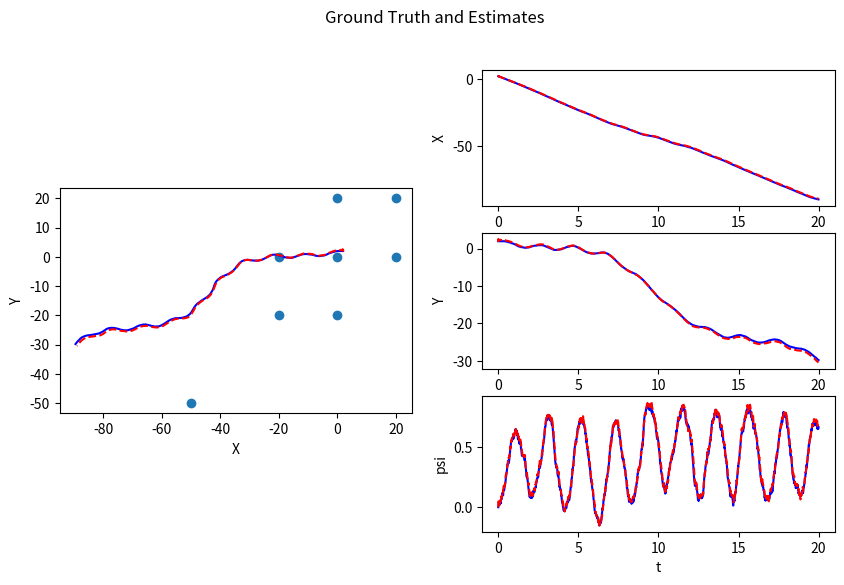
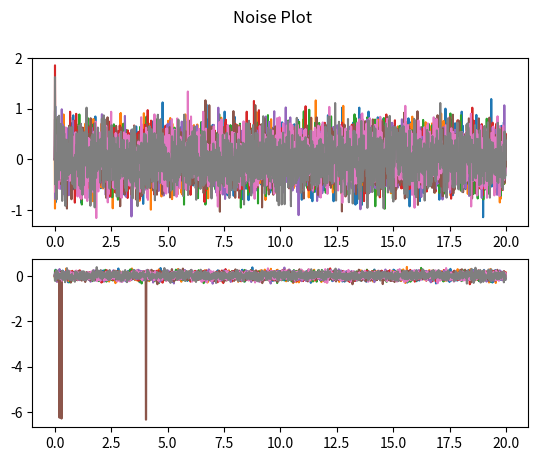

The script that saved these images, in order:
import numpy as np

class EKF_SLAM():
    def __init__(self, init_mu, init_P, dt, W, V, n):
        """Initialize EKF SLAM

        Create and initialize an EKF SLAM to estimate the robot's pose and
        the location of map features

        Args:
            init_mu: A numpy array of size (3+2*n, ). Initial guess of the mean 
            of state. 
            init_P: A numpy array of size (3+2*n, 3+2*n). Initial guess of 
            the covariance of state.
            dt: A double. The time step.
            W: A numpy array of size (3+2*n, 3+2*n). Process noise
            V: A numpy array of size (2*n, 2*n). Observation noise
            n: A int. Number of map features
            

        Returns:
            An EKF SLAM object.
        """
        self.mu = init_mu  # initial guess of state mean
        self.P = init_P  # initial guess of state covariance
        self.dt = dt  # time step
        self.W = W  # process noise 
        self.V = V  # observation noise
        self.n = n  # number of map features


    def _f(self, x, u):
        """Non-linear dynamic function.

        Compute the state at next time step according to the nonlinear dynamics f.

        Args:
            x: A numpy array of size (3+2*n, ). State at current time step.
            u: A numpy array of size (3, ). The control input [\dot{x}, \dot{y}, \dot{\psi}]

        Returns:
            x_next: A numpy array of size (3+2*n, ). The state at next time step
        """
        x_next = x
        # x_next = x
        x_next[0] = x[0] + self.dt*(u[0]*np.cos(x[2])-u[1]*np.sin(x[2]))
        x_next[1] = x[1] + self.dt*(u[0]*np.sin(x[2])+u[1]*np.cos(x[2]))
        x_next[2] = self._wrap_to_pi(x[2] + self.dt*u[2])
        # x_next[2] = x[2] + self.dt*u[2]

        # for i in range(3,2*self.n):
        #     x_next[i+3] = x[i+3]

        # x_next += self.W[0:3+2*self.n][0]    

        return x_next


    def _h(self, x):
        """Non-linear measurement function.

        Compute the sensor measurement according to the nonlinear function h.

        Args:
            x: A numpy array of size (3+2*n, ). State at current time step.

        Returns:
            y: A numpy array of size (2*n, ). The sensor measurement.
        """
        y = np.zeros((2*self.n))
        for i in range(0,self.n):
            y[i] = np.sqrt((x[2*i+3]-x[0])**2 + (x[2*i+4]-x[1])**2)
            y[self.n+i] = self._wrap_to_pi(np.arctan2(x[2*i+4]-x[1],x[2*i+3]-x[0]) - x[2])
        
        # y += self.V[0:2*self.n][0]    

        return y


    def _compute_F(self, u):
        """Compute Jacobian of f
        
        You will use self.mu in this function.

        Args:
            u: A numpy array of size (3, ). The control input [\dot{x}, \dot{y}, \dot{\psi}]

        Returns:
            F: A numpy array of size (3+2*n, 3+2*n). The jacobian of f evaluated at x_k.
        """
        F = np.eye(3+2*self.n)
        F[0][2] = -self.dt*(np.sin(self.mu[2])*u[0] + np.cos(self.mu[2])*u[1])
        F[1][2] = self.dt*(np.cos(self.mu[2])*u[0] - np.sin(self.mu[2])*u[1])

        return F


    def _compute_H(self):
        """Compute Jacobian of h
        
        You will use self.mu in this function.

        Args:

        Returns:
            H: A numpy array of size (2*n, 3+2*n). The jacobian of h evaluated at x_k.
        """
        H = np.zeros((2*self.n,3+2*self.n))
        for i in range(0,self.n):


            # ************** distance sensor ************** #
            # Left upper quad
            H[i][0] = (self.mu[0] - self.mu[2*i+3])/ \
                np.sqrt(((self.mu[2*i+3] - self.mu[0])**2 + (self.mu[2*i+4] - self.mu[1])**2))
            H[i][1] = (self.mu[1] - self.mu[2*i+4])/ \
                np.sqrt(((self.mu[2*i+3] - self.mu[0])**2 + (self.mu[2*i+4] - self.mu[1])**2))

            # Right upper quad
            H[i][3+ 2*i] = (self.mu[2*i+3] - self.mu[0])/ \
                np.sqrt(((self.mu[2*i+3] - self.mu[0])**2 + (self.mu[2*i+4] - self.mu[1])**2))
            H[i][4+ 2*i] = (self.mu[2*i+4] - self.mu[1])/ \
                np.sqrt(((self.mu[2*i+3] - self.mu[0])**2 + (self.mu[2*i+4] - self.mu[1])**2))


            # ************** bearing sensor ************** #
            # Left lower quad
            H[i+self.n][0] = -(self.mu[1] - self.mu[2*i+4])/ \
                ((self.mu[2*i + 3] - self.mu[0])**2 + (self.mu[2*i+4] - self.mu[1])**2)
            H[i+self.n][1] = -(self.mu[2*i+3] - self.mu[0])/ \
                ((self.mu[2*i + 3] - self.mu[0])**2 + (self.mu[2*i+4] - self.mu[1])**2)
            H[i+self.n][2] = -1

            # Right lower quad
            H[i+self.n][3 + 2*i] = -(self.mu[2*i+4]- self.mu[1])/ \
                ((self.mu[2*i+3] - self.mu[0])**2 + (self.mu[2*i+4] - self.mu[1])**2)
            H[i+self.n][4 + 2*i] = -(self.mu[0] - self.mu[2*i+3])/ \
                ((self.mu[2*i+3] - self.mu[0])**2 + (self.mu[2*i+4] - self.mu[1])**2)    

        return H


    def predict_and_correct(self, y, u):
        """Predice and correct step of EKF.
        
        You will use self.mu in this function. You must update self.mu in this function.

        Args:
            y: A numpy array of size (2*n, ). The measurements according to the project description.
            u: A numpy array of size (3, ). The control input [\dot{x}, \dot{y}, \dot{\psi}]

        Returns:
            self.mu: A numpy array of size (3+2*n, ). The corrected state estimation
            self.P: A numpy array of size (3+2*n, 3+2*n). The corrected state covariance
        """

        # compute F and H matrix
        F = self._compute_F(u)
        H = self._compute_H()
        
        # last_mu = self.mu
        #***************** Predict step *****************#
        # predict the state
        x_predict = self._f(self.mu,u)
        
        # predict the error covariance
        # P = np.cov(x_predict,self.mu)
        P = F@self.P@F.T + self.W

        #***************** Correct step *****************#
        # compute the Kalman gain
        L = P@H.T@np.linalg.inv(H@P@H.T + self.V)

        h = self._h(x_predict)
        y_h = y-h

        for i in range(self.n,2*self.n):
            y_h[i] = self._wrap_to_pi(y_h[i])

            # print(y_h[i])
        
        
        
        # update estimation with new measurement
        new_mu = x_predict + L@(y_h)
        new_mu[2] = self._wrap_to_pi(new_mu[2])
        self.mu = new_mu
        # update the error covariance
        self.P = (np.eye(3+2*self.n) - L@H)@P
        return self.mu, self.P


    def _wrap_to_pi(self, angle):
        angle = angle - 2*np.pi*np.floor((angle+np.pi )/(2*np.pi))
        
        return angle


if __name__ == '__main__':
    import matplotlib.pyplot as plt

    m = np.array([[0.,  0.],
                  [0.,  20.],
                  [20., 0.],
                  [20., 20.],
                  [0,  -20],
                  [-20, 0],
                  [-20, -20],
                  [-50, -50]]).reshape(-1)

    dt = 0.01
    T = np.arange(0, 20, dt)
    n = int(len(m)/2)
    W = np.zeros((3+2*n, 3+2*n))
    W[0:3, 0:3] = dt**2 * 1 * np.eye(3)
    V = 0.1*np.eye(2*n)
    V[n:,n:] = 0.01*np.eye(n)

    # EKF estimation
    mu_ekf = np.zeros((3+2*n, len(T)))
    mu_ekf[0:3,0] = np.array([2.2, 1.8, 0.])
    # mu_ekf[3:,0] = m + 0.1
    mu_ekf[3:,0] = m + np.random.multivariate_normal(np.zeros(2*n), 0.5*np.eye(2*n))
    init_P = 1*np.eye(3+2*n)

    # initialize EKF SLAM
    slam = EKF_SLAM(mu_ekf[:,0], init_P, dt, W, V, n)
    
    # real state
    mu = np.zeros((3+2*n, len(T)))
    mu[0:3,0] = np.array([2, 2, 0.])
    mu[3:,0] = m

    y_hist = np.zeros((2*n, len(T)))
    for i, t in enumerate(T):
        if i > 0:
            # real dynamics
            u = [-5, 2*np.sin(t*0.5), 1*np.sin(t*3)]
            # u = [0.5, 0.5*np.sin(t*0.5), 0]
            # u = [0.5, 0.5, 0]
            
            mu[:,i] = slam._f(mu[:,i-1], u) + \
                np.random.multivariate_normal(np.zeros(3+2*n), W)

            # measurements
            y = slam._h(mu[:,i]) + np.random.multivariate_normal(np.zeros(2*n), V)
            y_hist[:,i] = (y-slam._h(slam.mu))
            # apply EKF SLAM
            mu_est, _ = slam.predict_and_correct(y, u)
            mu_ekf[:,i] = mu_est


    plt.figure(1, figsize=(10,6))
    plt.suptitle("Ground Truth and Estimates")
    ax1 = plt.subplot(121, aspect='equal')
    ax1.plot(mu[0,:], mu[1,:], 'b')
    ax1.plot(mu_ekf[0,:], mu_ekf[1,:], 'r--')
    mf = m.reshape((-1,2))
    ax1.scatter(mf[:,0], mf[:,1])
    ax1.set_xlabel('X')
    ax1.set_ylabel('Y')

    ax2 = plt.subplot(322)
    ax2.plot(T, mu[0,:], 'b')
    ax2.plot(T, mu_ekf[0,:], 'r--')
    ax2.set_xlabel('t')
    ax2.set_ylabel('X')

    ax3 = plt.subplot(324)
    ax3.plot(T, mu[1,:], 'b')
    ax3.plot(T, mu_ekf[1,:], 'r--')
    ax3.set_xlabel('t')
    ax3.set_ylabel('Y')

    ax4 = plt.subplot(326)
    ax4.plot(T, mu[2,:], 'b')
    ax4.plot(T, mu_ekf[2,:], 'r--')
    ax4.set_xlabel('t')
    ax4.set_ylabel('psi')
    
    plt.savefig("Estimate_Plot")

    plt.figure(2)
    plt.suptitle("Noise Plot")
    ax1 = plt.subplot(211)
    ax1.plot(T, y_hist[0:n, :].T)
    ax2 = plt.subplot(212)
    ax2.plot(T, y_hist[n:, :].T)
    
    plt.savefig("Noise_Plot")

    plt.show()
